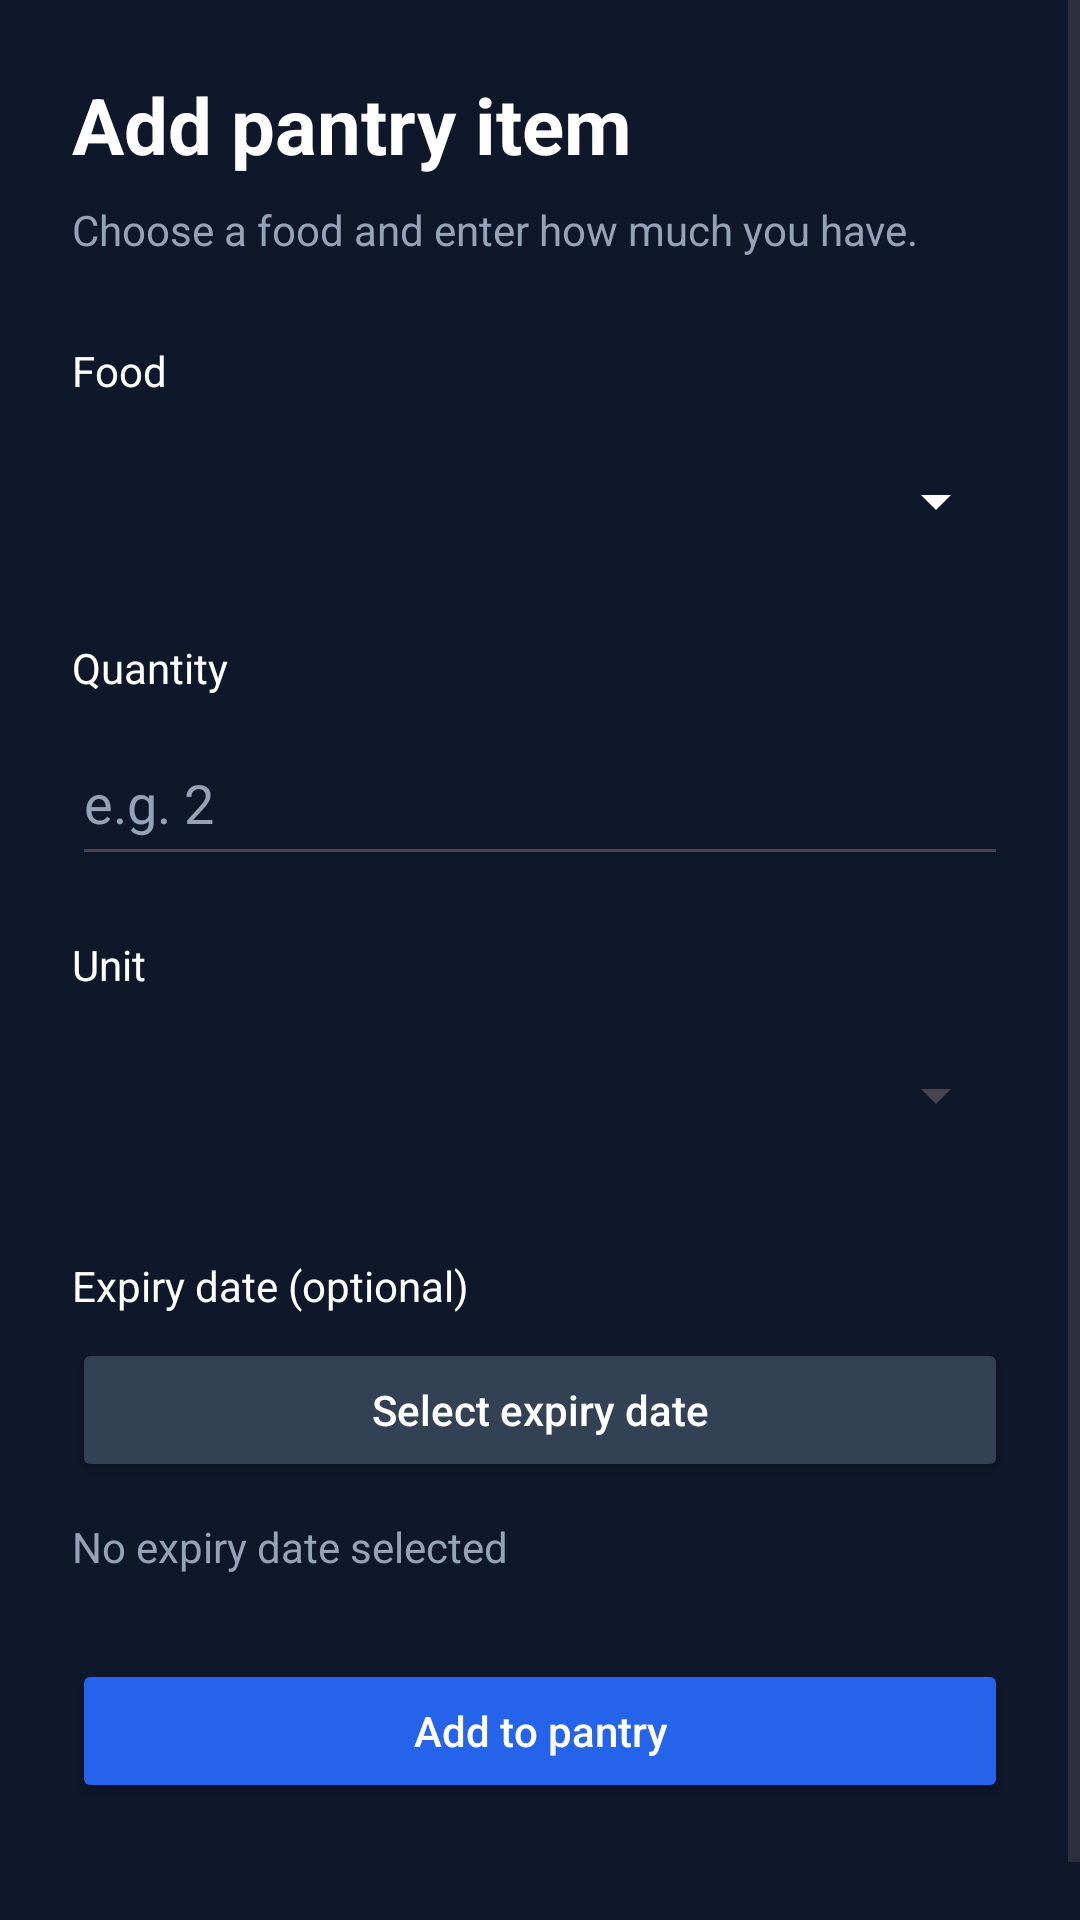

This screen was rendered from an Android layout file. Write that file and the resources it references.
<!-- AndroidManifest.xml: application theme Theme.Stocked -->
<!-- res/layout/activity_add_item.xml -->
<?xml version="1.0" encoding="utf-8"?>
<ScrollView xmlns:android="http://schemas.android.com/apk/res/android"
    android:layout_width="match_parent"
    android:layout_height="match_parent"
    android:background="#0F172A"
    android:fillViewport="true">

    <LinearLayout
        android:layout_width="match_parent"
        android:layout_height="wrap_content"
        android:orientation="vertical"
        android:padding="24dp">

        <TextView
            android:layout_width="match_parent"
            android:layout_height="wrap_content"
            android:text="Add pantry item"
            android:textColor="#FFFFFF"
            android:textSize="26sp"
            android:textStyle="bold"
            android:layout_marginBottom="8dp" />

        <TextView
            android:layout_width="match_parent"
            android:layout_height="wrap_content"
            android:text="Choose a food and enter how much you have."
            android:textColor="#94A3B8"
            android:textSize="14sp"
            android:layout_marginBottom="28dp" />

        <TextView
            android:layout_width="match_parent"
            android:layout_height="wrap_content"
            android:text="Food"
            android:textColor="#FFFFFF"
            android:layout_marginBottom="8dp" />

        <Spinner
            android:id="@+id/foodSpinner"
            android:layout_width="match_parent"
            android:layout_height="52dp"
            android:backgroundTint="#FFFFFF"
            android:layout_marginBottom="20dp" />

        <TextView
            android:layout_width="match_parent"
            android:layout_height="wrap_content"
            android:text="Quantity"
            android:textColor="#FFFFFF"
            android:layout_marginBottom="8dp" />

        <EditText
            android:id="@+id/quantityInput"
            android:layout_width="match_parent"
            android:layout_height="52dp"
            android:inputType="numberDecimal"
            android:hint="e.g. 2"
            android:textColor="#FFFFFF"
            android:textColorHint="#94A3B8"
            android:layout_marginBottom="20dp" />

        <TextView
            android:layout_width="match_parent"
            android:layout_height="wrap_content"
            android:text="Unit"
            android:textColor="#FFFFFF"
            android:layout_marginBottom="8dp" />

        <Spinner
            android:id="@+id/unitSpinner"
            android:layout_width="match_parent"
            android:layout_height="52dp"
            android:layout_marginBottom="28dp" />

        <TextView
            android:layout_width="match_parent"
            android:layout_height="wrap_content"
            android:text="Expiry date (optional)"
            android:textColor="#FFFFFF"
            android:layout_marginBottom="8dp" />

        <Button
            android:id="@+id/expiryDateButton"
            android:layout_width="match_parent"
            android:layout_height="wrap_content"
            android:text="Select expiry date"
            android:textAllCaps="false"
            android:backgroundTint="#334155"
            android:textColor="#FFFFFF"
            android:layout_marginBottom="12dp" />

        <TextView
            android:id="@+id/expiryDateText"
            android:layout_width="match_parent"
            android:layout_height="wrap_content"
            android:text="No expiry date selected"
            android:textColor="#94A3B8"
            android:layout_marginBottom="28dp" />

        <Button
            android:id="@+id/addItemButton"
            android:layout_width="match_parent"
            android:layout_height="wrap_content"
            android:text="Add to pantry"
            android:textAllCaps="false"
            android:backgroundTint="#2563EB"
            android:textColor="#FFFFFF" />

        <TextView
            android:id="@+id/addItemStatus"
            android:layout_width="match_parent"
            android:layout_height="wrap_content"
            android:textColor="#94A3B8"
            android:gravity="center"
            android:layout_marginTop="16dp" />

    </LinearLayout>
</ScrollView>
<!-- resources referenced by this layout -->
<resources>
  <style name="Theme.Stocked" parent="Base.Theme.Stocked" />
  <style name="Base.Theme.Stocked" parent="Theme.Material3.DayNight.NoActionBar">
          
          
      </style>
</resources>
